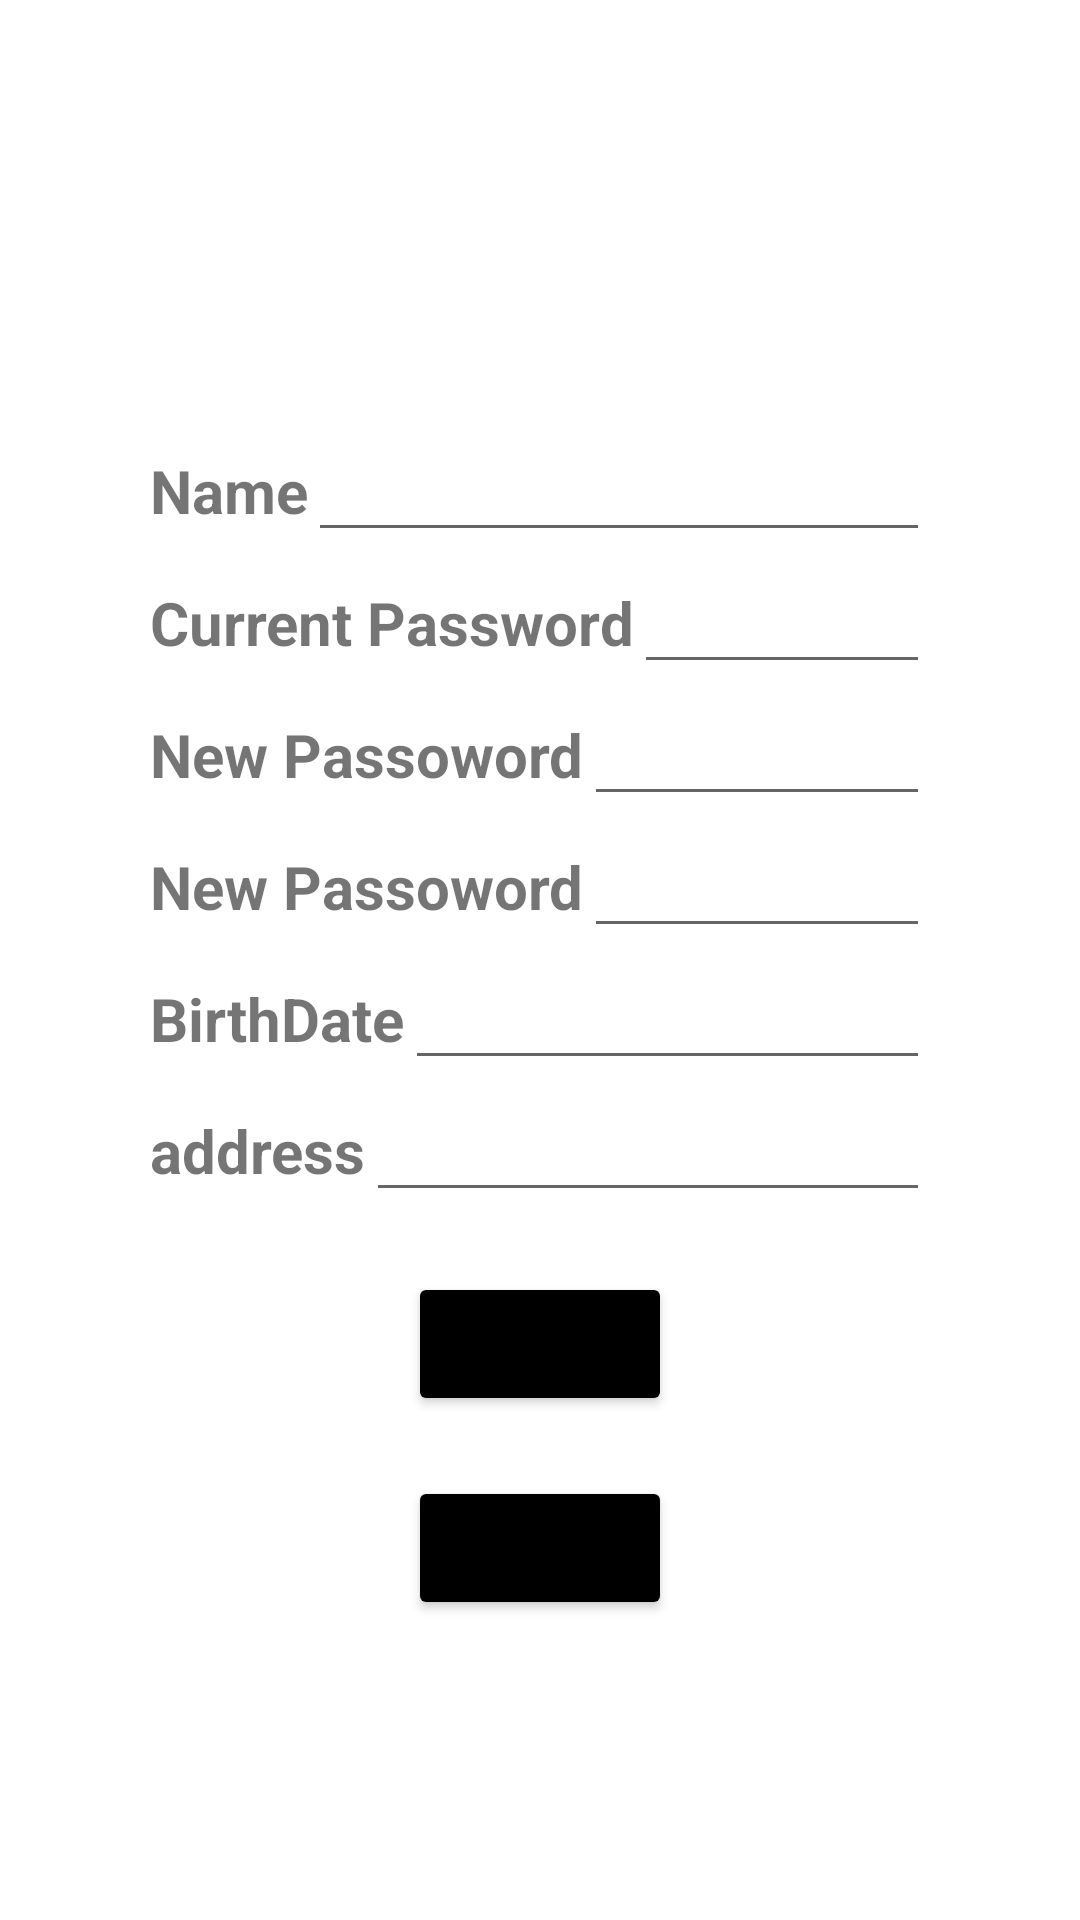

Here is an Android app screen rendered from its layout file. Give the layout XML and the strings, colors and styles it references.
<!-- AndroidManifest.xml: application theme Theme.MyOnlineShopp -->
<!-- res/layout/activity_update.xml -->
<?xml version="1.0" encoding="utf-8"?>
<androidx.constraintlayout.widget.ConstraintLayout xmlns:android="http://schemas.android.com/apk/res/android"
    xmlns:app="http://schemas.android.com/apk/res-auto"
    xmlns:tools="http://schemas.android.com/tools"
    android:layout_width="match_parent"
    android:layout_height="match_parent"
    tools:context=".update">

    <ScrollView
        xmlns:android="http://schemas.android.com/apk/res/android"
        android:layout_width="fill_parent"
        android:layout_height="fill_parent"
        tools:ignore="MissingConstraints">
        <LinearLayout
            android:layout_width="match_parent"
            android:layout_height="match_parent"
            android:orientation="vertical">

            <ImageView
                android:id="@+id/imageView2"
                android:layout_width="100dp"
                android:layout_height="100dp"
                android:layout_marginTop="20dp"
                android:layout_gravity="center"
                app:srcCompat="@drawable/pngwing_com" />

            <LinearLayout
                android:layout_width="match_parent"
                android:layout_height="wrap_content"
                android:orientation="horizontal"
                android:layout_marginLeft="50dp"
                android:layout_marginTop="20dp"
                android:layout_marginRight="50dp">

                <TextView
                    android:layout_width="wrap_content"
                    android:layout_height="wrap_content"
                    android:textSize="20sp"
                    android:textStyle="bold"
                    android:text="@string/name"/>

                <EditText
                    android:id="@+id/nameText"
                    android:layout_width="match_parent"
                    android:textSize="20sp"
                    android:layout_height="wrap_content" />

            </LinearLayout>

            <LinearLayout
                android:layout_width="match_parent"
                android:layout_height="wrap_content"
                android:orientation="horizontal"
                android:layout_marginLeft="50dp"
                android:layout_marginRight="50dp">

                <TextView
                    android:layout_width="wrap_content"
                    android:layout_height="wrap_content"
                    android:text="Current Password"
                    android:textSize="20sp"
                    android:textStyle="bold" />

                <EditText
                    android:id="@+id/curentPassword"
                    android:layout_width="wrap_content"
                    android:layout_height="wrap_content"
                    android:textSize="20sp"
                    android:layout_weight="1"
                    android:ems="10"
                    android:inputType="textPassword" />

            </LinearLayout>

            <LinearLayout
                android:layout_width="match_parent"
                android:layout_height="wrap_content"
                android:orientation="horizontal"
                android:layout_marginLeft="50dp"
                android:layout_marginRight="50dp">

                <TextView
                    android:layout_width="wrap_content"
                    android:layout_height="wrap_content"
                    android:text="New Passoword"
                    android:textSize="20sp"
                    android:textStyle="bold" />

                <EditText
                    android:id="@+id/newPassword1"
                    android:layout_width="wrap_content"
                    android:textSize="20sp"
                    android:layout_height="wrap_content"
                    android:layout_weight="1"
                    android:ems="10"
                    android:inputType="textPassword" />

            </LinearLayout>

            <LinearLayout
                android:layout_width="match_parent"
                android:layout_height="wrap_content"
                android:orientation="horizontal"
                android:layout_marginLeft="50dp"
                android:layout_marginRight="50dp">

                <TextView
                    android:layout_width="wrap_content"
                    android:layout_height="wrap_content"
                    android:text="New Passoword"
                    android:textSize="20sp"
                    android:textStyle="bold" />

                <EditText
                    android:id="@+id/newPassword2"
                    android:layout_width="wrap_content"
                    android:textSize="20sp"
                    android:layout_height="wrap_content"
                    android:layout_weight="1"
                    android:ems="10"
                    android:inputType="textPassword" />

            </LinearLayout>
            <LinearLayout
                android:layout_width="match_parent"
                android:layout_height="wrap_content"
                android:orientation="horizontal"
                android:layout_marginLeft="50dp"
                android:layout_marginRight="50dp">

                <TextView
                    android:layout_width="wrap_content"
                    android:layout_height="wrap_content"
                    android:textSize="20sp"
                    android:textStyle="bold"
                    android:text="BirthDate"/>

                <EditText
                    android:id="@+id/BirthDate"
                    android:layout_width="match_parent"
                    android:textSize="20sp"
                    android:layout_height="wrap_content" />

            </LinearLayout>

            <LinearLayout
                android:layout_width="match_parent"
                android:layout_height="wrap_content"
                android:orientation="horizontal"
                android:layout_marginLeft="50dp"
                android:layout_marginRight="50dp">

                <TextView
                    android:id="@+id/birthDate"
                    android:layout_width="wrap_content"
                    android:layout_height="wrap_content"
                    android:textSize="20sp"
                    android:textStyle="bold"
                    android:text="address"/>

                <EditText
                    android:id="@+id/address"
                    android:layout_width="match_parent"
                    android:textSize="20sp"
                    android:layout_height="wrap_content" />

            </LinearLayout>
            <Button
                android:id="@+id/finalUpdateBut"
                android:onClick="Update"
                android:layout_width="wrap_content"
                android:layout_height="wrap_content"
                android:layout_marginTop="20dp"
                android:text="Update"
                android:layout_gravity="center"
                android:backgroundTint="@color/black"/>
            <Button
                android:id="@+id/back"
                android:onClick="back"
                android:layout_width="wrap_content"
                android:layout_height="wrap_content"
                android:layout_marginTop="20dp"
                android:text="Home"
                android:layout_gravity="center"
                android:backgroundTint="@color/black"/>


        </LinearLayout>
    </ScrollView>
</androidx.constraintlayout.widget.ConstraintLayout>
<!-- resources referenced by this layout -->
<resources>
  <string name="name">Name</string>
  <style name="Theme.MyOnlineShopp" parent="Theme.MaterialComponents.DayNight.DarkActionBar">
          
          <item name="colorPrimary">@color/black</item>
          <item name="colorPrimaryVariant">@color/purple_700</item>
          <item name="colorOnPrimary">@color/white</item>
          
          <item name="colorSecondary">@color/teal_200</item>
          <item name="colorSecondaryVariant">@color/teal_700</item>
          <item name="colorOnSecondary">@color/black</item>
          
          <item name="android:statusBarColor" tools:targetApi="l">?attr/colorPrimaryVariant</item>
          
      </style>
  <!-- not gathered from this repository: default colours our renderer supplied (Android Studio template values) -->
  <color name="purple_700">#FF3700B3</color>
  <color name="teal_200">#FF03DAC5</color>
  <color name="teal_700">#FF018786</color>
  <color name="black">#FF000000</color>
  <color name="white">#FFFFFFFF</color>
</resources>
